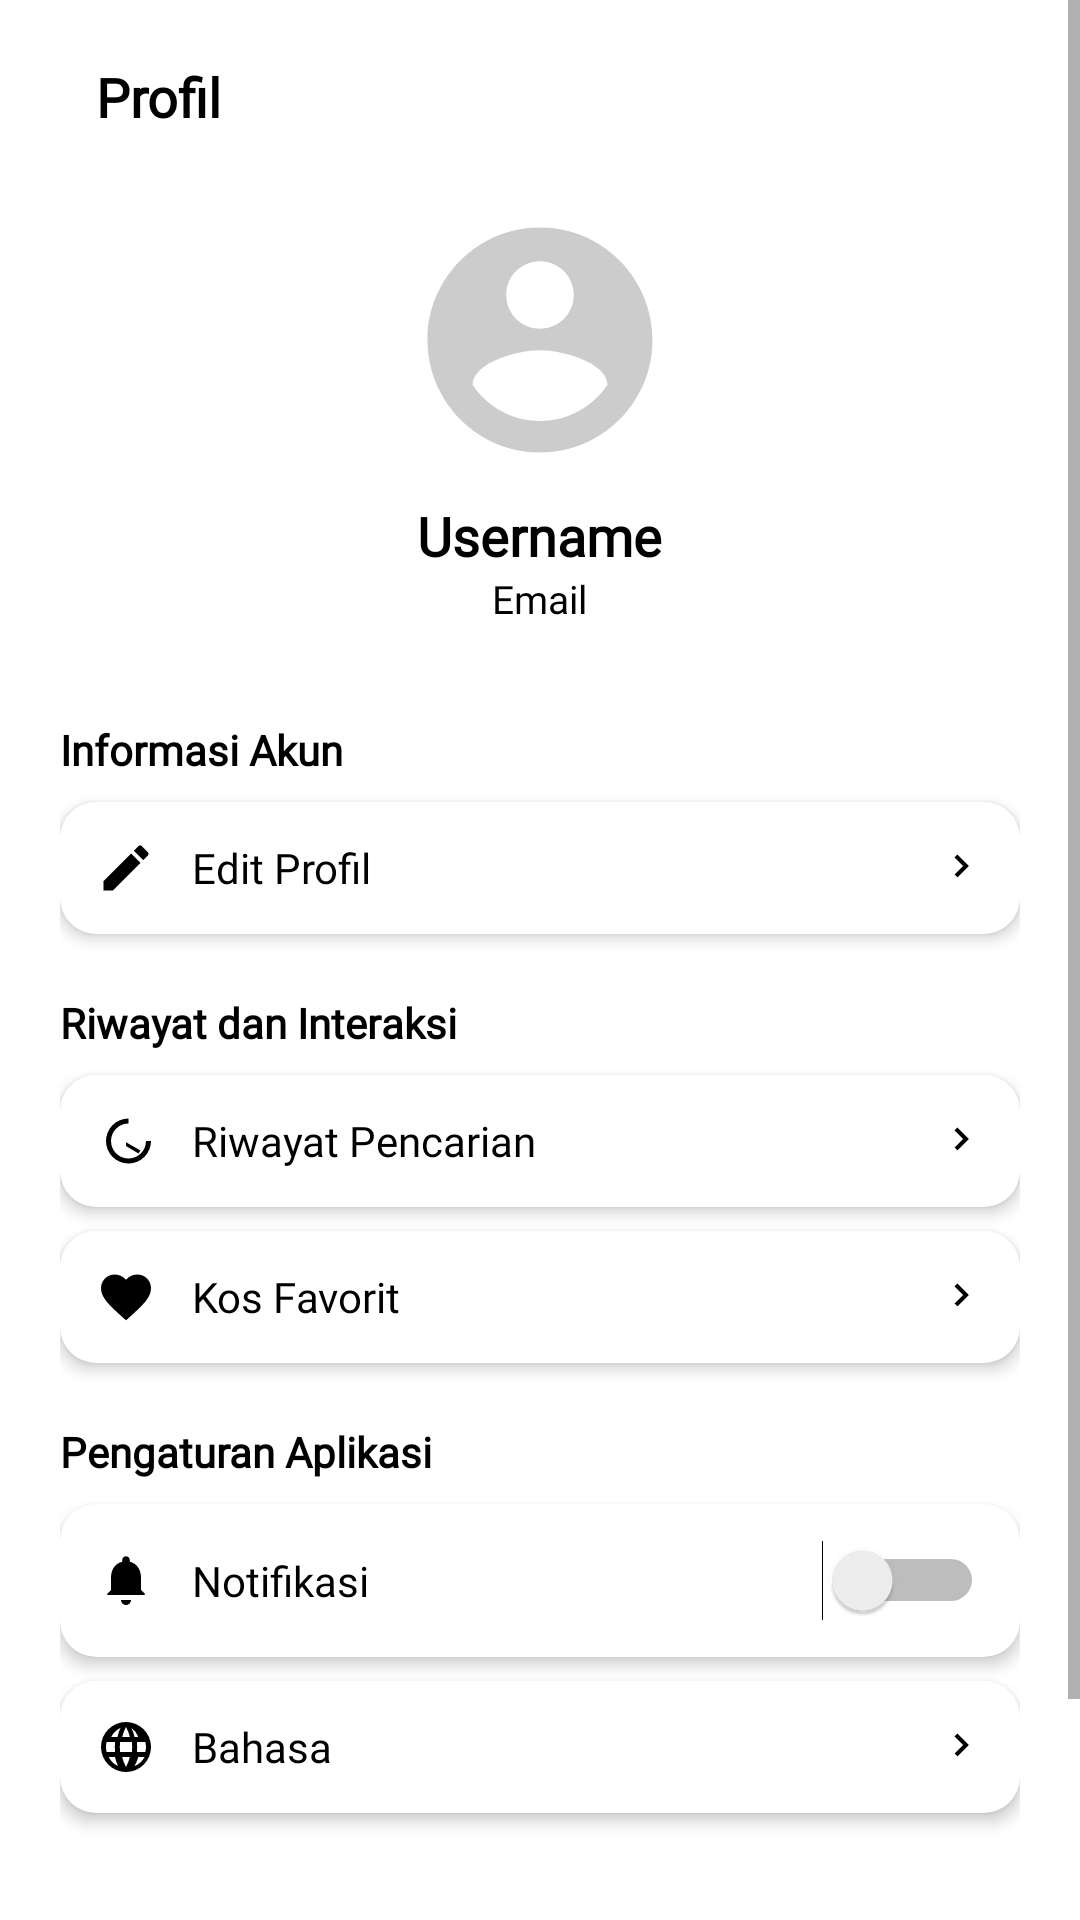

Here is an Android app screen rendered from its layout file. Give the layout XML and the strings, colors and styles it references.
<!-- AndroidManifest.xml: application theme Theme.KosHub -->
<!-- res/layout/fragment_profile.xml -->
<?xml version="1.0" encoding="utf-8"?>
<ScrollView xmlns:android="http://schemas.android.com/apk/res/android"
    xmlns:tools="http://schemas.android.com/tools"
    xmlns:app="http://schemas.android.com/apk/res-auto"
    android:layout_width="match_parent"
    android:layout_height="match_parent"
    android:background="@color/white">

    <LinearLayout
        android:layout_width="match_parent"
        android:layout_height="wrap_content"
        android:orientation="vertical"
        android:padding="20dp">

        
        <LinearLayout
            android:layout_width="match_parent"
            android:layout_height="wrap_content"
            android:gravity="center_vertical">

            <TextView
                android:layout_width="wrap_content"
                android:layout_height="wrap_content"
                android:text="Profil"
                android:textSize="18sp"
                android:textStyle="bold"
                android:layout_marginStart="12dp"
                android:textColor="@color/black"
                android:fontFamily="@font/poppins_regular" />
        </LinearLayout>

        
        <com.google.android.material.imageview.ShapeableImageView
            android:id="@+id/ivProfile"
            android:layout_width="90dp"
            android:layout_height="90dp"
            android:layout_gravity="center"
            android:layout_marginTop="24dp"
            android:scaleType="centerCrop"
            app:shapeAppearanceOverlay="@style/CircleImage"
            android:src="@drawable/ic_default_profile" />


        
        <TextView
            android:id="@+id/tvNamaUser"
            android:layout_width="wrap_content"
            android:layout_height="wrap_content"
            android:text="Username"
            android:textSize="18sp"
            android:textStyle="bold"
            android:layout_gravity="center"
            android:layout_marginTop="8dp"
            android:textColor="@color/black"
            android:fontFamily="@font/poppins_regular" />

        <TextView
            android:id="@+id/tvEmailUser"
            android:layout_width="wrap_content"
            android:layout_height="wrap_content"
            android:text="Email"
            android:textSize="13sp"
            android:layout_gravity="center"
            android:textColor="@color/black"
            android:layout_marginBottom="20dp"
            android:fontFamily="@font/poppins_regular" />

        
        <TextView
            android:layout_width="match_parent"
            android:layout_height="wrap_content"
            android:text="Informasi Akun"
            android:textStyle="bold"
            android:textColor="@color/black"
            android:textSize="14sp"
            android:layout_marginTop="12dp"
            android:fontFamily="@font/poppins_regular" />

        
        <androidx.cardview.widget.CardView
            android:id="@+id/cardEditProfile"
            android:layout_width="match_parent"
            android:layout_height="wrap_content"
            android:layout_marginTop="8dp"
            app:cardCornerRadius="12dp"
            app:cardElevation="3dp">

            <LinearLayout
                android:layout_width="match_parent"
                android:layout_height="wrap_content"
                android:orientation="horizontal"
                android:gravity="center_vertical"
                android:padding="12dp">

                <ImageView
                    android:layout_width="20dp"
                    android:layout_height="20dp"
                    android:src="@drawable/ic_edit" />

                <TextView
                    android:layout_width="0dp"
                    android:layout_height="wrap_content"
                    android:layout_weight="1"
                    android:layout_marginStart="12dp"
                    android:text="Edit Profil"
                    android:textColor="@color/black"
                    android:textSize="14sp"
                    android:fontFamily="@font/poppins_regular" />

                <ImageView
                    android:layout_width="16dp"
                    android:layout_height="16dp"
                    android:src="@drawable/ic_arrow_right" />
            </LinearLayout>
        </androidx.cardview.widget.CardView>

        
        <TextView
            android:layout_width="match_parent"
            android:layout_height="wrap_content"
            android:text="Riwayat dan Interaksi"
            android:textStyle="bold"
            android:textColor="@color/black"
            android:textSize="14sp"
            android:layout_marginTop="20dp"
            android:fontFamily="@font/poppins_regular" />

        
        <androidx.cardview.widget.CardView
            android:id="@+id/cardRiwayat"
            android:layout_width="match_parent"
            android:layout_height="wrap_content"
            android:layout_marginTop="8dp"
            app:cardCornerRadius="12dp"
            app:cardElevation="3dp">

            <LinearLayout
                android:layout_width="match_parent"
                android:layout_height="wrap_content"
                android:orientation="horizontal"
                android:gravity="center_vertical"
                android:padding="12dp">

                <ImageView
                    android:layout_width="20dp"
                    android:layout_height="20dp"
                    android:src="@drawable/ic_history" />

                <TextView
                    android:layout_width="0dp"
                    android:layout_height="wrap_content"
                    android:layout_weight="1"
                    android:layout_marginStart="12dp"
                    android:text="Riwayat Pencarian"
                    android:textColor="@color/black"
                    android:textSize="14sp"
                    android:fontFamily="@font/poppins_regular" />

                <ImageView
                    android:layout_width="16dp"
                    android:layout_height="16dp"
                    android:src="@drawable/ic_arrow_right" />
            </LinearLayout>
        </androidx.cardview.widget.CardView>

        
        <androidx.cardview.widget.CardView
            android:id="@+id/cardFavorit"
            android:layout_width="match_parent"
            android:layout_height="wrap_content"
            android:layout_marginTop="8dp"
            app:cardCornerRadius="12dp"
            app:cardElevation="3dp">

            <LinearLayout
                android:layout_width="match_parent"
                android:layout_height="wrap_content"
                android:gravity="center_vertical"
                android:orientation="horizontal"
                android:padding="12dp">

                <ImageView
                    android:layout_width="20dp"
                    android:layout_height="20dp"
                    android:src="@drawable/ic_heart" />

                <TextView
                    android:layout_width="0dp"
                    android:layout_height="wrap_content"
                    android:layout_marginStart="12dp"
                    android:layout_weight="1"
                    android:fontFamily="@font/poppins_regular"
                    android:text="Kos Favorit"
                    android:textColor="@color/black"
                    android:textSize="14sp" />

                <ImageView
                    android:layout_width="16dp"
                    android:layout_height="16dp"
                    android:src="@drawable/ic_arrow_right" />
            </LinearLayout>
        </androidx.cardview.widget.CardView>

        
        <TextView
            android:layout_width="match_parent"
            android:layout_height="wrap_content"
            android:text="Pengaturan Aplikasi"
            android:textStyle="bold"
            android:textColor="@color/black"
            android:textSize="14sp"
            android:layout_marginTop="20dp"
            android:fontFamily="@font/poppins_regular" />

        
        <androidx.cardview.widget.CardView
            android:id="@+id/cardNotifikasi"
            android:layout_width="match_parent"
            android:layout_height="wrap_content"
            android:layout_marginTop="8dp"
            app:cardCornerRadius="12dp"
            app:cardElevation="3dp">

            <LinearLayout
                android:layout_width="match_parent"
                android:layout_height="wrap_content"
                android:orientation="horizontal"
                android:gravity="center_vertical"
                android:padding="12dp">

                <ImageView
                    android:layout_width="20dp"
                    android:layout_height="20dp"
                    android:src="@drawable/ic_notification" />

                <TextView
                    android:layout_width="0dp"
                    android:layout_height="wrap_content"
                    android:layout_weight="1"
                    android:layout_marginStart="12dp"
                    android:text="Notifikasi"
                    android:textColor="@color/black"
                    android:textSize="14sp"
                    android:fontFamily="@font/poppins_regular" />

                <Switch
                    android:id="@+id/switchNotifikasi"
                    android:layout_width="wrap_content"
                    android:layout_height="wrap_content"
                    tools:ignore="TouchTargetSizeCheck"/>
            </LinearLayout>
        </androidx.cardview.widget.CardView>

        
        <androidx.cardview.widget.CardView
            android:id="@+id/cardBahasa"
            android:layout_width="match_parent"
            android:layout_height="wrap_content"
            android:layout_marginTop="8dp"
            app:cardCornerRadius="12dp"
            app:cardElevation="3dp">

            <LinearLayout
                android:layout_width="match_parent"
                android:layout_height="wrap_content"
                android:orientation="horizontal"
                android:gravity="center_vertical"
                android:padding="12dp">

                <ImageView
                    android:layout_width="20dp"
                    android:layout_height="20dp"
                    android:src="@drawable/ic_language" />

                <TextView
                    android:layout_width="0dp"
                    android:layout_height="wrap_content"
                    android:layout_weight="1"
                    android:layout_marginStart="12dp"
                    android:text="Bahasa"
                    android:textColor="@color/black"
                    android:textSize="14sp"
                    android:fontFamily="@font/poppins_regular" />

                <ImageView
                    android:layout_width="16dp"
                    android:layout_height="16dp"
                    android:src="@drawable/ic_arrow_right" />
            </LinearLayout>
        </androidx.cardview.widget.CardView>

        
        <Button
            android:id="@+id/btnLogout"
            android:layout_width="match_parent"
            android:layout_height="45dp"
            android:text="Logout"
            android:textAllCaps="false"
            android:textColor="@color/black"
            android:backgroundTint="@android:color/transparent"
            android:fontFamily="@font/poppins_regular"
            android:layout_marginTop="24dp"
            android:layout_marginBottom="30dp"
            android:background="@drawable/btn_logout_border"
            tools:ignore="TouchTargetSizeCheck"/>

    </LinearLayout>
</ScrollView>
<!-- resources referenced by this layout -->
<resources>
  <color name="black">#000000</color>
  <color name="white">#FFFFFF</color>
  <!-- drawable btn_logout_border (drawable) -->
  <shape xmlns:android="http://schemas.android.com/apk/res/android"
      android:shape="rectangle">
      <solid android:color="@android:color/transparent" />
      <stroke
          android:width="1dp"
          android:color="@color/black" />
      <corners android:radius="12dp" />
      <padding
          android:left="12dp"
          android:right="12dp"
          android:top="8dp"
          android:bottom="8dp" />
  </shape>
  <!-- drawable ic_arrow_right (drawable) -->
  <vector xmlns:android="http://schemas.android.com/apk/res/android"
      android:width="24dp"
      android:height="24dp"
      android:viewportWidth="24"
      android:viewportHeight="24">
      <path
          android:fillColor="@color/black"
          android:pathData="M9.29,6.71L13.58,11 9.29,15.29 10.71,16.71 16.41,11 10.71,5.29z"/>
  </vector>
  <!-- drawable ic_default_profile (drawable) -->
  <vector xmlns:android="http://schemas.android.com/apk/res/android"
      android:width="96dp"
      android:height="96dp"
      android:viewportWidth="24"
      android:viewportHeight="24">
      <path
          android:fillColor="#CCCCCC"
          android:pathData="M12,2C6.48,2 2,6.48 2,12s4.48,10 10,10 10,-4.48 10,-10S17.52,2 12,2zM12,5c1.66,0 3,1.34 3,3s-1.34,3 -3,3 -3,-1.34 -3,-3 1.34,-3 3,-3zM12,19.2c-2.5,0 -4.71,-1.28 -6,-3.22 0.03,-1.99 4,-3.08 6,-3.08 1.99,0 5.97,1.09 6,3.08 -1.29,1.94 -3.5,3.22 -6,3.22z"/>
  </vector>
  <!-- drawable ic_edit (drawable) -->
  <vector xmlns:android="http://schemas.android.com/apk/res/android"
      android:width="24dp"
      android:height="24dp"
      android:viewportWidth="24"
      android:viewportHeight="24">
      <path
          android:fillColor="@color/black"
          android:pathData="M3,17.25V21h3.75l11.06,-11.06 -3.75,-3.75L3,17.25zM20.71,7.04a1.003,1.003 0,0 0,0 -1.42l-2.34,-2.34a1.003,1.003 0,0 0,-1.42 0l-1.83,1.83 3.75,3.75 1.84,-1.82z"/>
  </vector>
  <!-- drawable ic_heart (drawable) -->
  <vector xmlns:android="http://schemas.android.com/apk/res/android"
      android:width="24dp"
      android:height="24dp"
      android:viewportWidth="24"
      android:viewportHeight="24">
      <path
          android:fillColor="@color/black"
          android:pathData="M12,21.35l-1.45,-1.32C5.4,15.36 2,12.28 2,8.5 2,5.42 4.42,3 7.5,3c1.74,0 3.41,0.81 4.5,2.09C13.09,3.81 14.76,3 16.5,3 19.58,3 22,5.42 22,8.5c0,3.78 -3.4,6.86 -8.55,11.54L12,21.35z"/>
  </vector>
  <!-- drawable ic_history (drawable) -->
  <vector xmlns:android="http://schemas.android.com/apk/res/android"
      android:width="24dp"
      android:height="24dp"
      android:viewportWidth="24"
      android:viewportHeight="24">
      <path
          android:fillColor="@color/black"
          android:pathData="M13,3a9,9 0,1 0,9 9h-2a7,7 0,1 1,-7 -7V3m-1,5v6l5,3 0.75,-1.23L12,12.5V8H12z"/>
  </vector>
  <!-- drawable ic_notification (drawable) -->
  <vector xmlns:android="http://schemas.android.com/apk/res/android"
      android:width="24dp"
      android:height="24dp"
      android:viewportWidth="24"
      android:viewportHeight="24">
      <path
          android:fillColor="@color/black"
          android:pathData="M12,22c1.1,0 2,-0.9 2,-2h-4c0,1.1 0.9,2 2,2zm6,-6v-5c0,-3.07 -1.63,-5.64 -4.5,-6.32V4c0,-0.83 -0.67,-1.5 -1.5,-1.5S10.5,3.17 10.5,4v0.68C7.63,5.36 6,7.92 6,11v5l-1.5,1.5v0.5h15v-0.5L18,16z"/>
  </vector>
  <style name="CircleImage">
          <item name="cornerFamily">rounded</item>
          <item name="cornerSize">50%</item>
      </style>
</resources>
